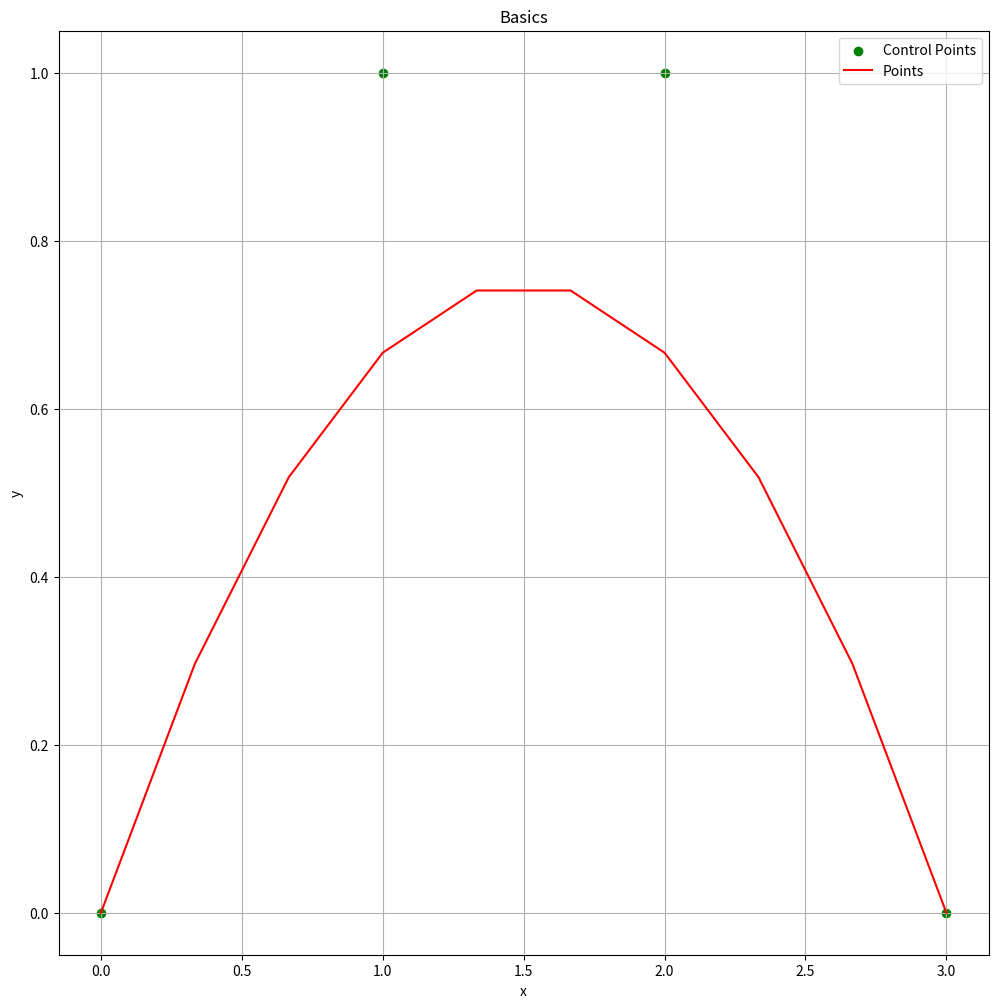

The script that saved this image:
import numpy as np
import matplotlib.pyplot as plt
from scipy.interpolate import BSpline
from scipy import interpolate

t = np.linspace(0, 1, 2)
u = 1
# print(u)

u_values = np.linspace(0, 1, 10)  # Generate 10 values of u between 0 and 1
knots = np.array([[u**3, u**2, u, 1] for u in u_values])
# print("knots:\n", knots)

M = np.array([[-1, 3, -3, 1],
              [3, -6, 3, 0],
              [-3, 3, 0, 0],
              [1, 0, 0, 0]])
B = knots @ M
# print("B:\n", B)

Control_points = np.array([[0, 0], [1, 1], [2, 1], [3,0]])

points = B  @ Control_points# Update to use the new knots array
# print("Points:", points)

B_transpose = B.T
B_pseudoinverse = np.linalg.pinv(B)  # Use pseudoinverse directly

data = B_pseudoinverse @ points
print("Data points:\n", data)


if __name__ == "__main__":
    plt.figure(figsize=(12, 12))
    plt.scatter(Control_points[:, 0], Control_points[:, 1], label='Control Points', color='green')
    plt.plot(points[:, 0], points[:, 1], label='Points', color='red')
    plt.title('Basics')
    plt.xlabel('x')
    plt.ylabel('y')
    plt.legend()
    plt.grid(True)
    plt.show()
